Run: headless pygame with SDL's dummy video driver; simulated clock (each Clock.tick advances the game by its frame time, no real sleeping); random seed 0; keys injected as events and as key.get_pressed() state; no mouse input.
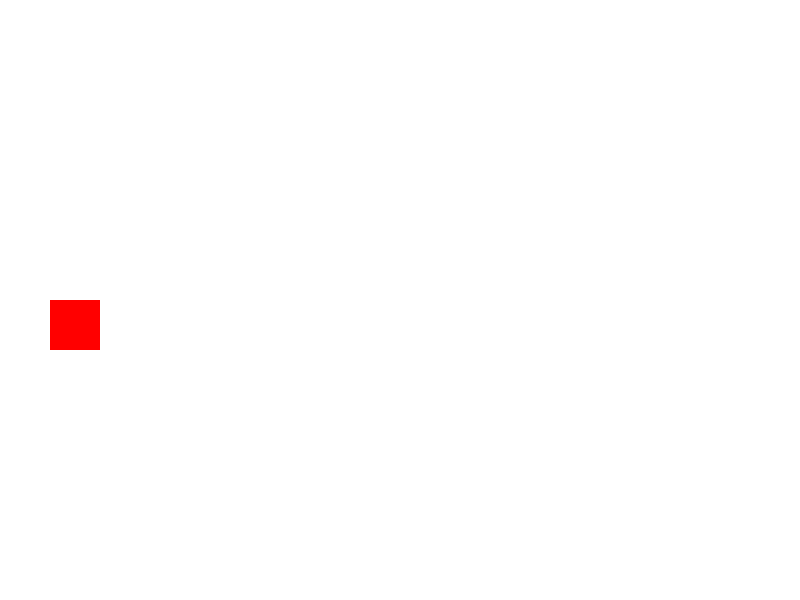
Frame 1 of 4 · flips 1–60 · no input
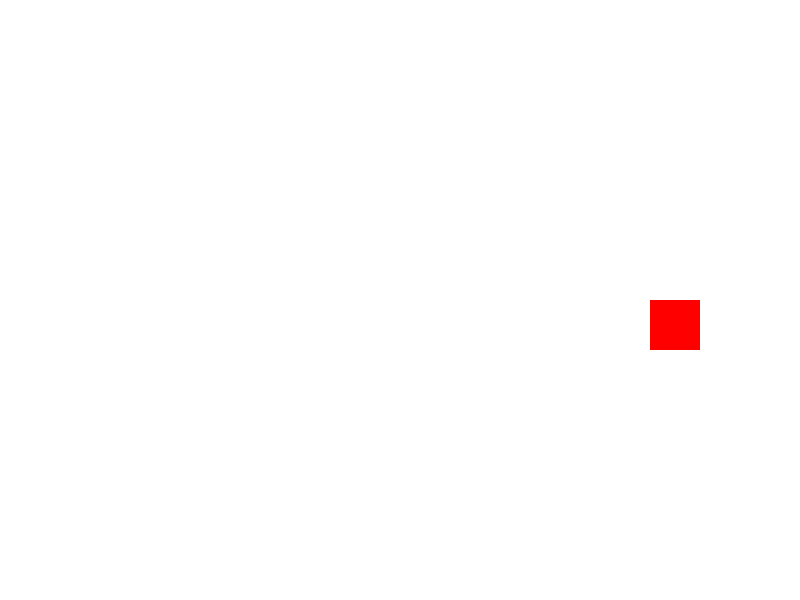
Frame 2 of 4 · flips 61–180 · tapped SPACE, RETURN · held RIGHT (→), D
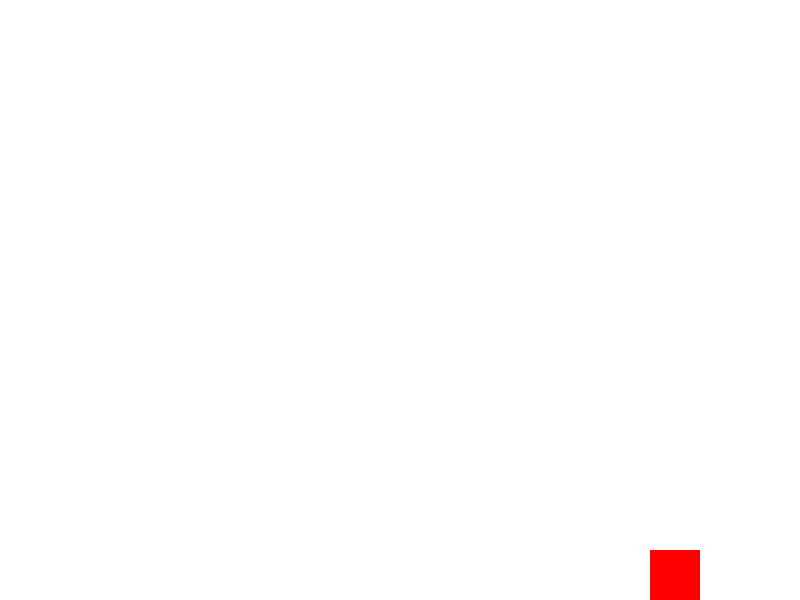
Frame 3 of 4 · flips 181–300 · held DOWN (↓), S
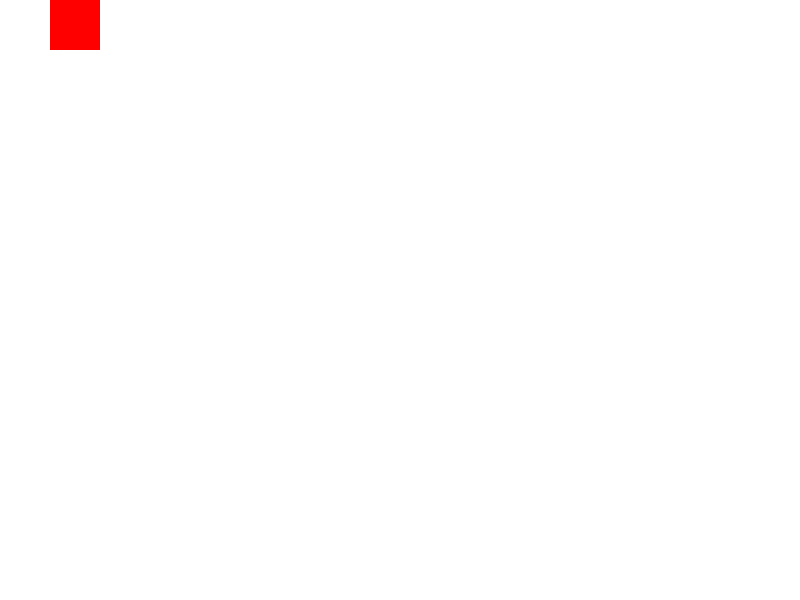
Frame 4 of 4 · flips 301–420 · held LEFT (←), A, UP (↑), W

The pygame program that drew these frames:


import pygame

# Initialize Pygame
pygame.init()

# Screen dimensions
screen_width = 800
screen_height = 600
screen = pygame.display.set_mode((screen_width, screen_height))
pygame.display.set_caption("My Simple Pygame")

# Colors
white = (255, 255, 255)
red = (255, 0, 0)

# Player properties
player_x = 50
player_y = screen_height // 2
player_speed = 5
player_size = 50

# Game loop
running = True
while running:
    for event in pygame.event.get():
        if event.type == pygame.QUIT:
            running = False

    # Handle player movement
    keys = pygame.key.get_pressed()
    if keys[pygame.K_UP]:
        player_y -= player_speed
    if keys[pygame.K_DOWN]:
        player_y += player_speed
    if keys[pygame.K_LEFT]:
        player_x -= player_speed
    if keys[pygame.K_RIGHT]:
        player_x += player_speed

    # Keep player within screen bounds
    player_x = max(0, min(player_x, screen_width - player_size))
    player_y = max(0, min(player_y, screen_height - player_size))

    # Drawing
    screen.fill(white)  # Clear screen with white
    pygame.draw.rect(screen, red, (player_x, player_y, player_size, player_size)) # Draw red square for player

    # Update display
    pygame.display.flip()

# Quit Pygame
pygame.quit()
